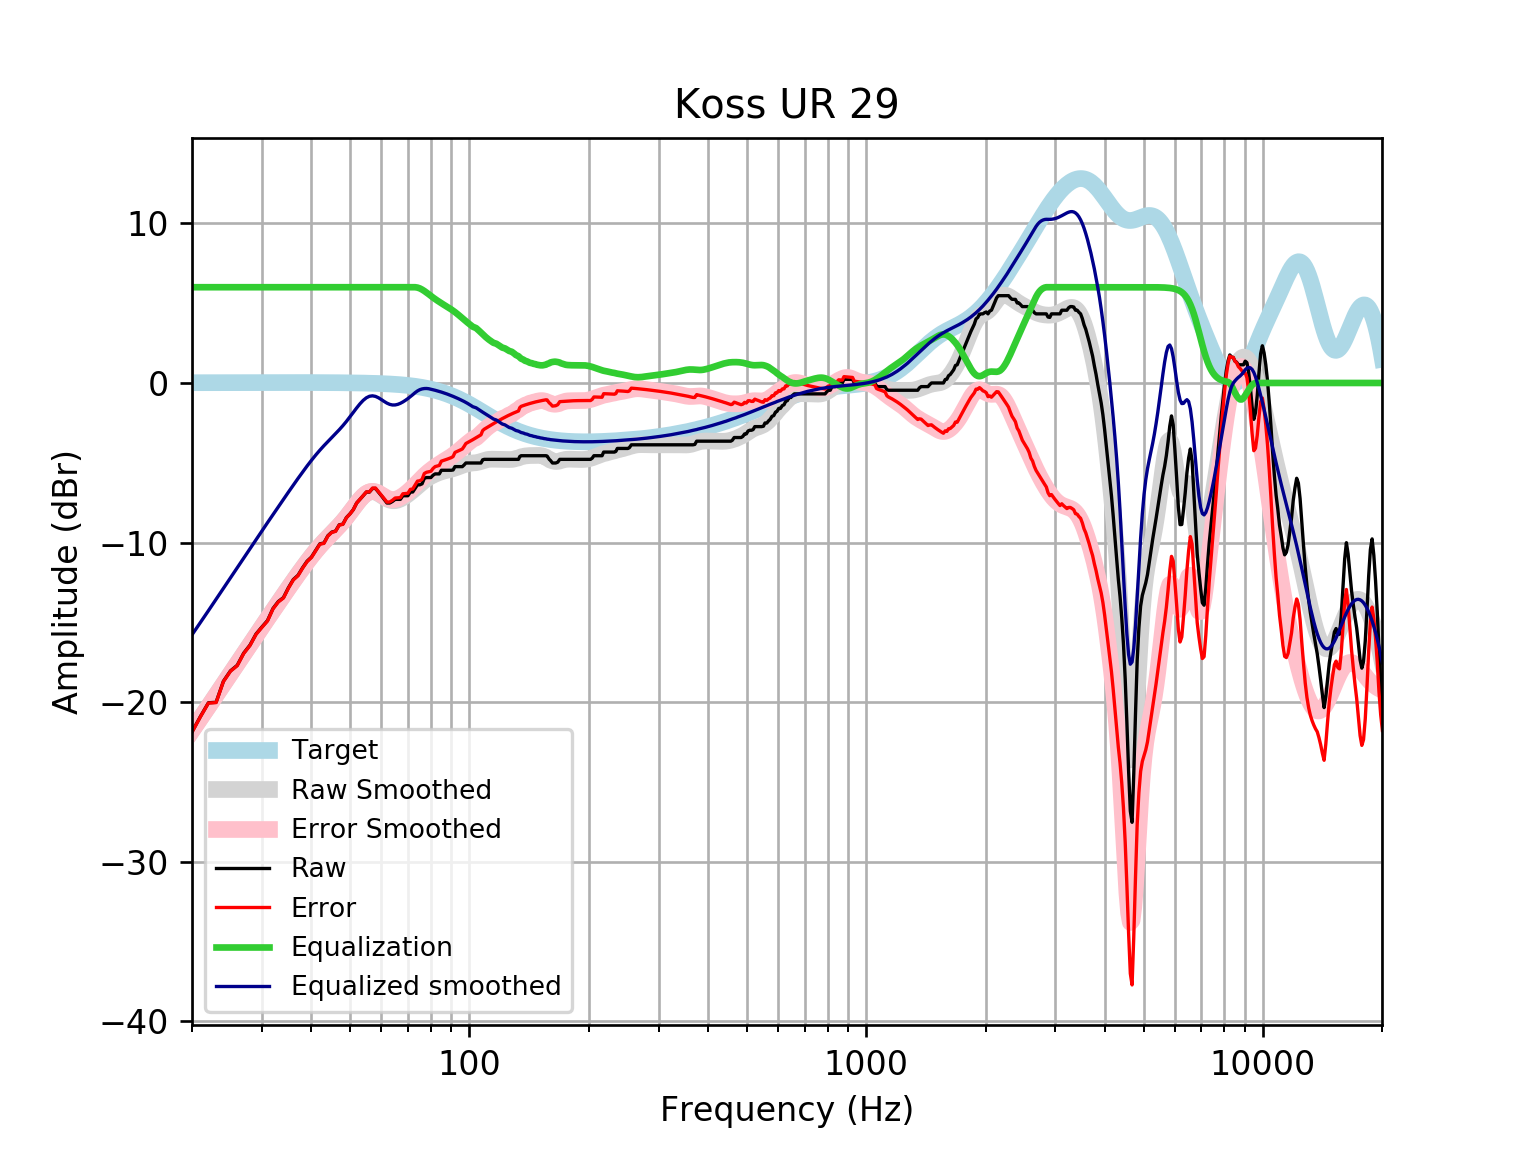

Data behind this chart, as committed beside it:
frequency, raw, error, smoothed, error_smoothed, equalization, equalized_raw, equalized_smoothed, target
20, -21.87, -21.88, -21.78, -21.8, 6, -15.87, -15.78, 0.01648
21, -20.9, -20.92, -21.01, -21.03, 6.0, -14.9, -15.01, 0.01765
22, -20.04, -20.06, -20.27, -20.29, 6.0, -14.04, -14.27, 0.01876
23, -20.01, -20.03, -19.55, -19.57, 6, -14.01, -13.55, 0.01983
24, -18.69, -18.71, -18.86, -18.88, 6, -12.69, -12.86, 0.02084
25, -18.04, -18.06, -18.2, -18.22, 6, -12.04, -12.2, 0.02179
26, -17.69, -17.72, -17.57, -17.59, 6.0, -11.69, -11.57, 0.02269
27, -16.93, -16.95, -16.96, -16.98, 6.0, -10.93, -10.96, 0.02353
28, -16.43, -16.45, -16.37, -16.4, 6.0, -10.43, -10.37, 0.02431
29, -15.73, -15.75, -15.81, -15.84, 6, -9.729, -9.813, 0.02502
30, -15.29, -15.32, -15.27, -15.3, 6.0, -9.293, -9.273, 0.02566
31, -14.89, -14.91, -14.75, -14.78, 6, -8.885, -8.752, 0.02622
32, -14.13, -14.16, -14.25, -14.28, 6, -8.131, -8.248, 0.02668
33, -13.7, -13.72, -13.76, -13.79, 6.0, -7.695, -7.762, 0.02704
34, -13.45, -13.47, -13.29, -13.32, 6, -7.447, -7.292, 0.02728
35, -12.83, -12.86, -12.84, -12.87, 6, -6.83, -6.839, 0.0274
36, -12.32, -12.34, -12.4, -12.43, 6, -6.316, -6.401, 0.02739
37, -12.05, -12.08, -11.98, -12.01, 6.0, -6.05, -5.982, 0.02723
38, -11.58, -11.6, -11.58, -11.61, 6, -5.576, -5.582, 0.02692
39, -11.17, -11.19, -11.2, -11.23, 6.0, -5.168, -5.203, 0.02644
40, -10.91, -10.94, -10.85, -10.87, 6, -4.91, -4.848, 0.02579
41, -10.49, -10.51, -10.52, -10.54, 6, -4.487, -4.517, 0.02496
42, -10.08, -10.1, -10.21, -10.24, 6, -4.081, -4.213, 0.02393
43, -10.03, -10.05, -9.931, -9.954, 6.0, -4.028, -3.931, 0.02272
44, -9.573, -9.594, -9.669, -9.691, 6.0, -3.573, -3.669, 0.0213
45, -9.345, -9.364, -9.421, -9.44, 6, -3.345, -3.421, 0.01967
46, -9.281, -9.299, -9.177, -9.195, 6.0, -3.281, -3.177, 0.01783
47, -8.889, -8.905, -8.931, -8.947, 6.0, -2.889, -2.931, 0.01577
48, -8.844, -8.858, -8.675, -8.689, 6.0, -2.844, -2.675, 0.01347
49, -8.433, -8.444, -8.407, -8.418, 6, -2.433, -2.407, 0.01094
50, -8.205, -8.213, -8.127, -8.135, 6, -2.205, -2.127, 0.008144
51, -7.932, -7.937, -7.842, -7.847, 6, -1.932, -1.842, 0.00508
52, -7.521, -7.523, -7.564, -7.565, 6, -1.521, -1.564, 0.001724
53, -7.293, -7.292, -7.308, -7.306, 6, -1.293, -1.308, -0.001946
54, -7.066, -7.06, -7.092, -7.086, 6, -1.066, -1.092, -0.005958
55, -6.838, -6.827, -6.93, -6.92, 6.0, -0.8376, -0.9299, -0.01034
56, -6.837, -6.822, -6.834, -6.819, 6, -0.8373, -0.8336, -0.01514
57, -6.61, -6.589, -6.806, -6.785, 6, -0.6097, -0.8058, -0.02038
58, -6.61, -6.584, -6.841, -6.815, 6.0, -0.6097, -0.8409, -0.02611
59, -6.838, -6.805, -6.925, -6.893, 6.0, -0.8376, -0.925, -0.03238
60, -7.059, -7.02, -7.038, -6.999, 6, -1.059, -1.038, -0.03925
61, -7.293, -7.247, -7.158, -7.112, 6.0, -1.293, -1.158, -0.04675
62, -7.521, -7.466, -7.264, -7.209, 6.0, -1.521, -1.264, -0.05496
63, -7.521, -7.457, -7.341, -7.277, 6.0, -1.521, -1.341, -0.06393
64, -7.424, -7.351, -7.379, -7.305, 6, -1.424, -1.379, -0.07373
65, -7.293, -7.209, -7.377, -7.293, 6, -1.293, -1.377, -0.08441
66, -7.293, -7.197, -7.34, -7.244, 6, -1.293, -1.34, -0.09603
67, -7.293, -7.185, -7.275, -7.166, 6, -1.293, -1.275, -0.1087
68, -7.066, -6.943, -7.189, -7.066, 6, -1.066, -1.189, -0.1224
69, -7.066, -6.928, -7.088, -6.951, 6, -1.066, -1.088, -0.1372
70, -7.066, -6.912, -6.978, -6.825, 6, -1.066, -0.9781, -0.1533
71, -6.838, -6.667, -6.86, -6.689, 6, -0.8376, -0.8598, -0.1706
72, -6.83, -6.641, -6.735, -6.546, 6, -0.8305, -0.7354, -0.1892
73, -6.61, -6.401, -6.607, -6.397, 6.0, -0.6097, -0.6066, -0.2092
74, -6.382, -6.151, -6.476, -6.246, 5.977, -0.4049, -0.4994, -0.2305
75, -6.382, -6.128, -6.348, -6.095, 5.928, -0.4542, -0.4204, -0.2534
76, -6.319, -6.041, -6.226, -5.948, 5.853, -0.4655, -0.3727, -0.2778
77, -5.975, -5.671, -6.113, -5.81, 5.764, -0.2108, -0.3495, -0.3037
78, -5.926, -5.595, -6.012, -5.681, 5.667, -0.2591, -0.3454, -0.3312
79, -5.926, -5.566, -5.923, -5.563, 5.563, -0.3631, -0.3604, -0.3603
... 553 more rows
